Run: headless pygame with SDL's dummy video driver; simulated clock (each Clock.tick advances the game by its frame time, no real sleeping); random seed 0; keys injected as events and as key.get_pressed() state; no mouse input.
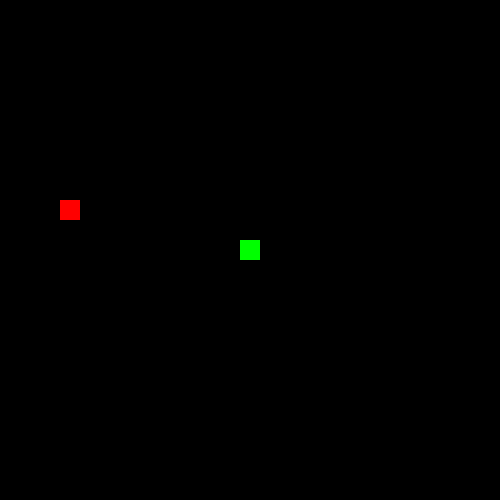
Frame 1 of 4 · flips 1–60 · no input
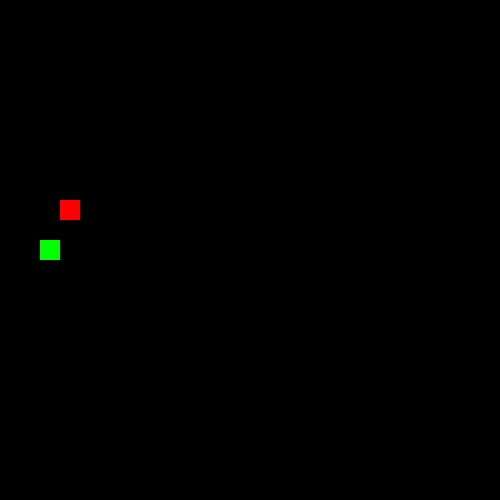
Frame 2 of 4 · flips 61–180 · tapped SPACE, RETURN · held RIGHT (→), D
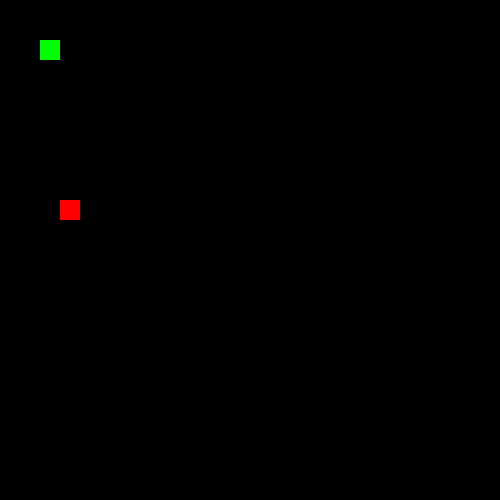
Frame 3 of 4 · flips 181–300 · held DOWN (↓), S
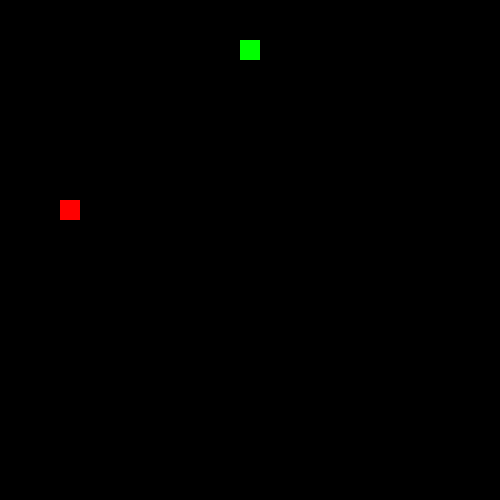
Frame 4 of 4 · flips 301–420 · held LEFT (←), A, UP (↑), W

The pygame program that drew these frames:

import math
import random
import sys
import pygame

class apple(object):
    def __init__(self, a):
        self.applx = 60
        self.apply = 200
        self.a = a

    def makeLocation(self):
        self.applx = random.randint(0,(width/20)-1) * 20
        self.apply = random.randint(0,(width/20)-1) * 20

    def draw(self, surface):
        pygame.draw.rect(surface, (255, 0, 0), (self.applx, self.apply, 20, 20))

class snake(object):
    def __init__(self, color, pos):
        self.color = color
        self.dirnx = 0
        self.dirny = 0
        self.cube = cube(pos)
        self.apple = apple(True)
        self.x = [240]
        self.y = [240]

        # self.body.append(self.head)
    def move(self, surface):
        # Used to make sure the Mac thinks the program is responding

        # Checks for an event every clock tick then loops through events to see if a pygame.QUIT is called
        for event in pygame.event.get():
            # If this event is called, it quits the program
            if event.type == pygame.QUIT:
                pygame.quit()

            # This in an array that has 1s or 0s depending on whether a key was pressed
            keys = pygame.key.get_pressed()

            for key in keys:
                if keys[pygame.K_LEFT] and (self.dirnx != 1 or self.dirny != 0):
                    self.dirnx = -1
                    self.dirny = 0
                elif keys[pygame.K_RIGHT] and (self.dirnx != -1 or self.dirny != 0):
                    self.dirnx = 1
                    self.dirny = 0
                elif keys[pygame.K_UP] and (self.dirnx != 0 or self.dirny != 1):
                    self.dirnx = 0
                    self.dirny = -1
                elif keys[pygame.K_DOWN] and (self.dirnx != 0 or self.dirny != -1):
                    self.dirnx = 0
                    self.dirny = 1

        # Creates a array with each the updated values from the set function above
        if self.x[0] > 480: self.x[0] = 0
        elif self.y[0] > 480: self.y[0] = 0
        elif self.x[0] < 0: self.x[0] = 480
        elif self.y[0] < 0: self.y[0] = 480
        else:
             self.x[0] = self.x[0] + self.dirnx * 20
             self.y[0] = self.y[0] + self.dirny * 20

        if self.x[0] == self.apple.applx and self.y[0] == self.apple.apply:
            self.apple.makeLocation()
            self.x.append(self.x[len(self.x)-1])
            self.y.append(self.y[len(self.y)-1])

        for i in range(len(self.x)-1,0,-1):
            self.x[i] = self.x[i-1]
            self.y[i] = self.y[i-1]

        for i in range(len(self.x)-1,2,-1):
            if self.x[i] == self.x[0] and self.y[i] == self.y[0]:
                self.x = [240]
                self.y = [240]
                self.dirnx = 0
                self.dirny = 0
                break

    def reset(self, pos):
        pass
    def addCube(self):
        pass
    def draw(self, surface):
        self.apple.draw(surface)
        for i in range(len(self.x)):
            self.cube.draw(surface, self.x[i], self.y[i])


class cube (object):
    def __init__ (self, pos):
        self.pos = pos

    def draw (self, surface, x, y):
        pygame.draw.rect(surface, (0, 255, 0), (x, y, 20, 20))

def redrawWindow(surface):
    global width
    surface.fill((0,0,0))
    s.draw(surface)
    pygame.display.update()

def main():
    global width, s, speed, a
    width = 500
    win = pygame.display.set_mode((width , width))
    s = snake((255,0,0), (250,250))
    a = apple(True)
    flag = True

    clock = pygame.time.Clock()

    while flag:
        clock.tick(15)
        redrawWindow(win)
        s.move(win)
        for event in pygame.event.get():
            if event.type == pygame.QUIT:
                 sys.exit(0)

pygame.init()
main()
